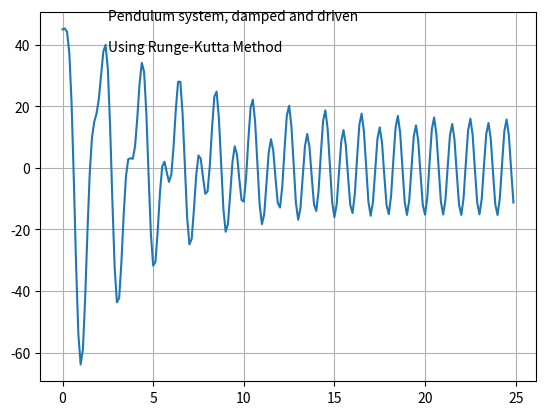

Here is the Python script that generated this plot:
# Driven damped pendulum
# I*d(dθ/dt)/dt + m*g*l*sin(θ) + b*dθ/dt = a*cos(Ω*t)
# I = m*l**2 : moment of inertia
# each term is torque
# d(dθ/dt)/dt = 1/I*( -g*m*l*sin(θ) - b*dθ/dt + a*cos(Ω*t) )
# dθ/dt = ω
# d(dθ/dt)/dt = dω/dt
######################################################
# system of 1 order ODE:
# dω/dt = 1/I*( -g*m/l*sin(θ) - b*ω + a*cos(Ω*t) )
# dθ/dt = ω
######################################################
# m: mass at end of pendulum
# l: length pendulum
# θ: angular deflection of pendulum
# ω: angular speed of pendulum
# I: moment of inertia
# g: gravitational acceleration
# b: friction coefficient propotional to angular speed
# a: amplitude of driving torque
# Ω: angular frequency of driving force

from math import *
import matplotlib.pyplot as plt
import numpy as np

# derivative of angular velocity omega
def domega_dt(theta,omega,g,l,b,I,omega_driven,t):
  t1=-g*I/l*sin(theta) # deflection pendulum
  t2=-b*omega # damping
  t3=a*cos(omega_driven*t) # driving force
  return (t1+t2+t3)/I

# derivative of angle theta is omega
def dtheta_dt(omega):
  return omega
  
# 4-order Runge-Kutta method applied to pendulum
def runge_kutta_pendulum(omega,theta,h,g,l,b,I,omega_driven,t):
  k1=domega_dt(theta,omega,g,l,b,I,omega_driven,t)
  k2=domega_dt(theta+h*k1/2,omega+h*k1/2,g,l,b,I,omega_driven,t)
  k3=domega_dt(theta+h*k2/2,omega+h*k2/2,g,l,b,I,omega_driven,t)
  k4=domega_dt(theta+h*k3,omega+h*k3,g,l,b,I,omega_driven,t)
  omega_new=omega+h*(k1+2*k2+2*k3+k4)/6
  k1=dtheta_dt(omega)
  k2=dtheta_dt(omega+h*k1/2)
  k3=dtheta_dt(omega+h*k2/2)
  k4=dtheta_dt(omega+h*k3)
  theta_new=theta+h*(k1+2*k2+2*k3+k4)/6
  return(omega_new,theta_new)

# system parameters
# constant 
g=9.81
# parameters
l=1 #length pendulum in meter
b=0.4 #degree of damping
m=1 #mass mendulum weight in kg
omega_driven=2*pi*1 #angular frequency driving force
a=8 #amplitude driving force
# initial conditions
theta=radians(45)
omega=0
t=0
# calculation parameters
T=25 #total time in s
N_plot=200 # number of points to plot
N_extra=100 # number of points to calculate between each plot point
#time step
h=T/(N_plot*N_extra)
#moment of inertia
I=m*l**2 # calculating I once here iso. in each iteration
# list to contain x values
#theta_arr=[0]*N_plot
theta_deg_arr=np.zeros(N_plot)
#list to contain t values
#t_arr=[0]*N_plot
t_arr=np.zeros(N_plot)
print("Calculating {0} points".format(N_plot*N_extra))
# loop
for k in range(N_plot):
    theta_deg_arr[k]=degrees(theta)
    t_arr[k]=t
    for _ in range(N_extra): # extra calculations to keep h small
      omega,theta=runge_kutta_pendulum(omega,theta,h,g,l,b,I,omega_driven,t)
      t+=h
#plot
plt.plot(t_arr,theta_deg_arr)
plt.text(T/10,48,"Pendulum system, damped and driven")
plt.text(T/10,38,"Using Runge-Kutta Method")
plt.grid()
plt.show()


  
  
  

